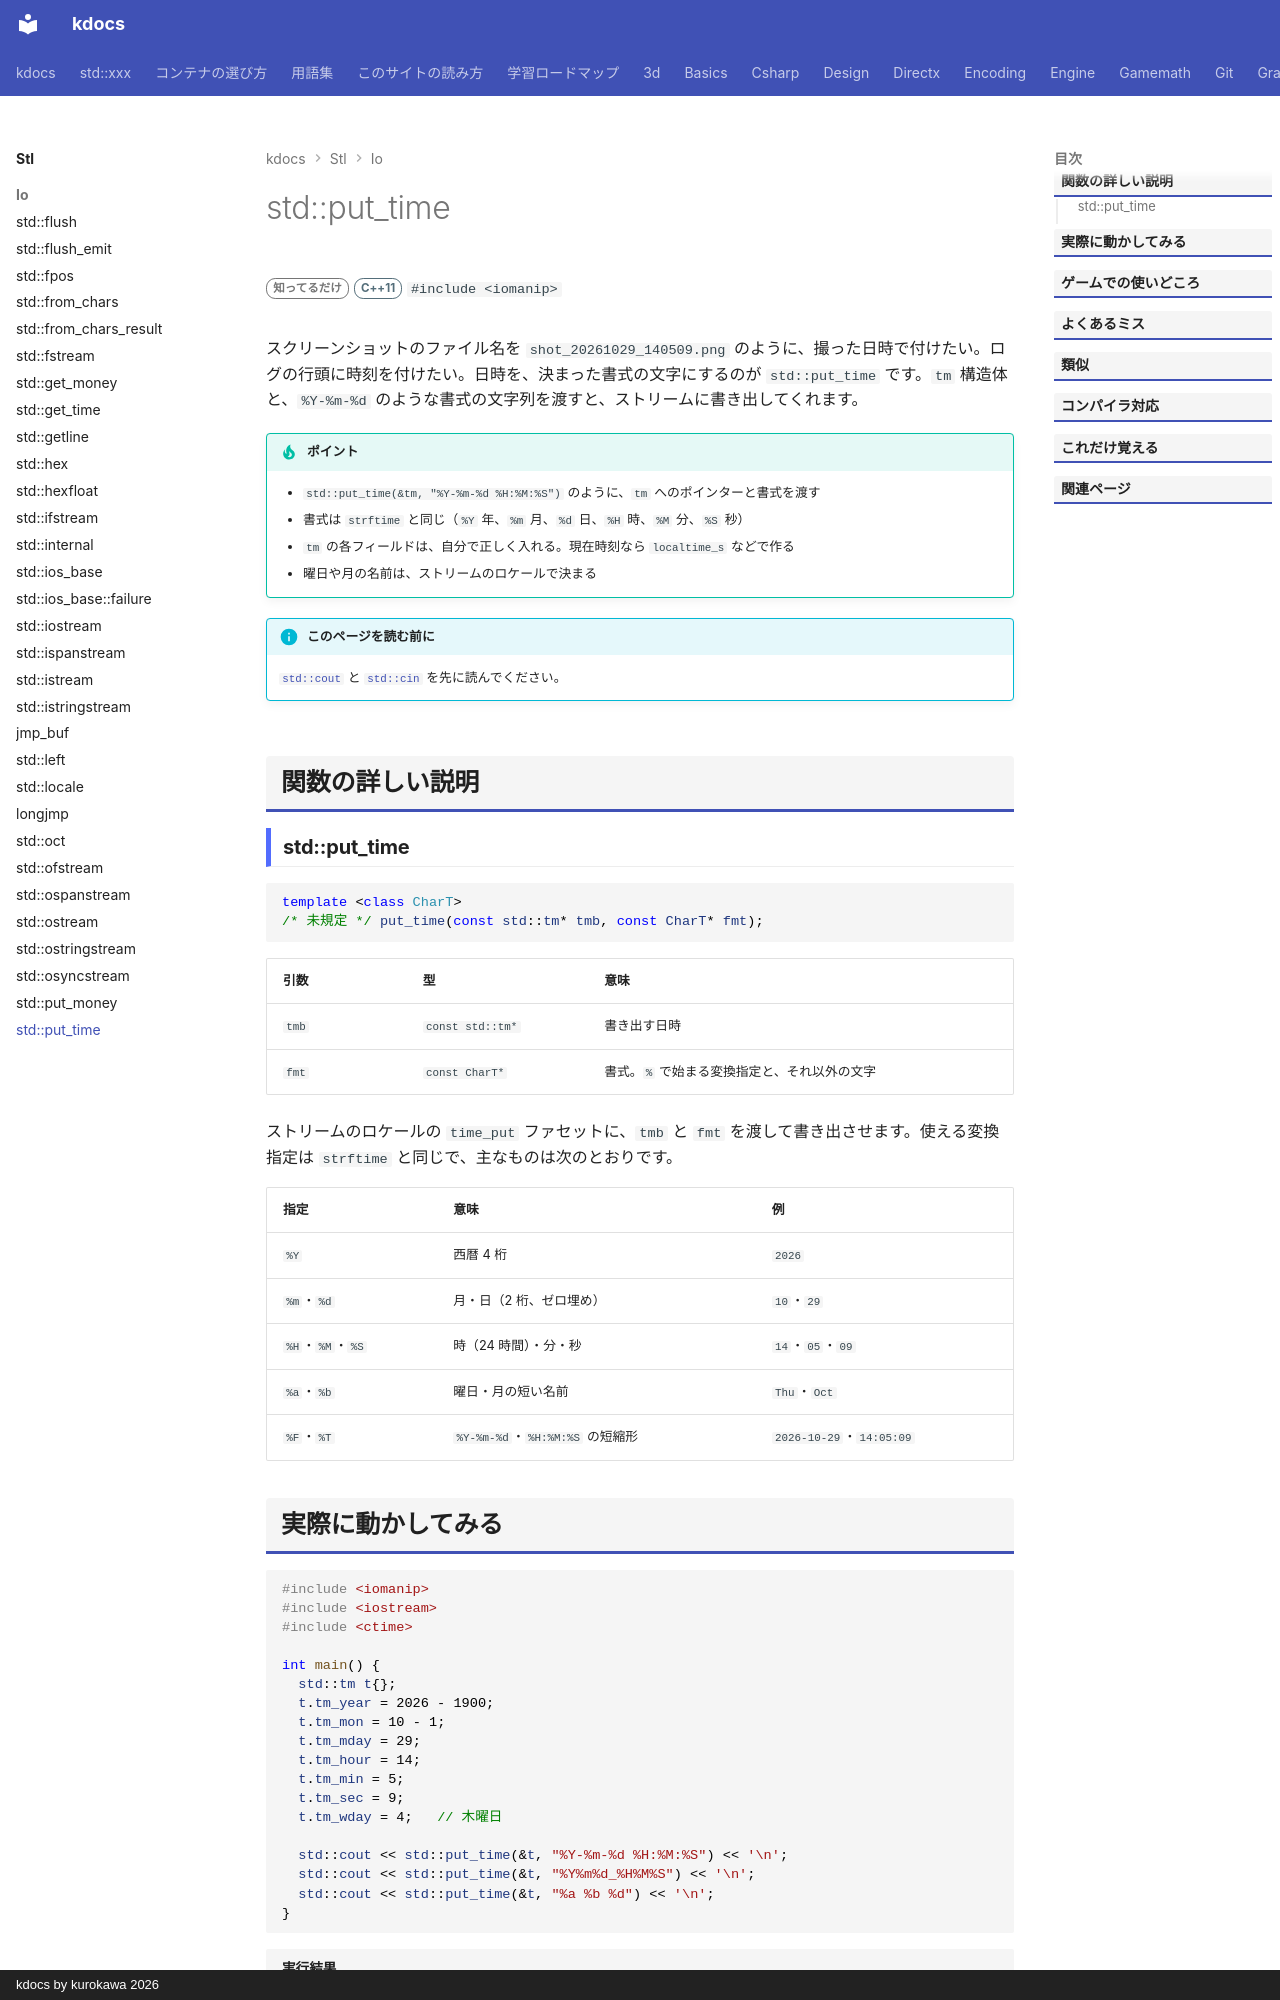

repository: qwzxdf/kdocs · page: stl/io/put_time/index.html · generator: mkdocs · copyright: kdocs by kurokawa 2026

---
title: std::put_time
summary: "日時（`tm`）を、書式を指定して出力する。"
order: 900
tags:
  - 入出力・文字列
---

# std::put_time

<div class="page-badges" markdown>
<span class="rank rank-rare">知ってるだけ</span>
<span class="ver ver-11">C++11</span>
`#include <iomanip>`
</div>

スクリーンショットのファイル名を `shot_20261029_140509.png` のように、撮った日時で付けたい。ログの行頭に時刻を付けたい。日時を、決まった書式の文字にするのが `std::put_time` です。`tm` 構造体と、`%Y-%m-%d` のような書式の文字列を渡すと、ストリームに書き出してくれます。

!!! tip "ポイント"
    - `std::put_time(&tm, "%Y-%m-%d %H:%M:%S")` のように、`tm` へのポインターと書式を渡す
    - 書式は `strftime` と同じ（`%Y` 年、`%m` 月、`%d` 日、`%H` 時、`%M` 分、`%S` 秒）
    - `tm` の各フィールドは、自分で正しく入れる。現在時刻なら `localtime_s` などで作る
    - 曜日や月の名前は、ストリームのロケールで決まる

!!! info "このページを読む前に"
    [`std::cout`](cout.md) と [`std::cin`](cin.md) を先に読んでください。

## 関数の詳しい説明

### std::put_time {#put_time}

```cpp
template <class CharT>
/* 未規定 */ put_time(const std::tm* tmb, const CharT* fmt);
```

| 引数 | 型 | 意味 |
| --- | --- | --- |
| `tmb` | `const std::tm*` | 書き出す日時 |
| `fmt` | `const CharT*` | 書式。`%` で始まる変換指定と、それ以外の文字 |

ストリームのロケールの `time_put` ファセットに、`tmb` と `fmt` を渡して書き出させます。使える変換指定は `strftime` と同じで、主なものは次のとおりです。

| 指定 | 意味 | 例 |
| --- | --- | --- |
| `%Y` | 西暦 4 桁 | `2026` |
| `%m`・`%d` | 月・日（2 桁、ゼロ埋め） | `10`・`29` |
| `%H`・`%M`・`%S` | 時（24 時間）・分・秒 | `14`・`05`・`09` |
| `%a`・`%b` | 曜日・月の短い名前 | `Thu`・`Oct` |
| `%F`・`%T` | `%Y-%m-%d`・`%H:%M:%S` の短縮形 | `2026-10-29`・`14:05:09` |
